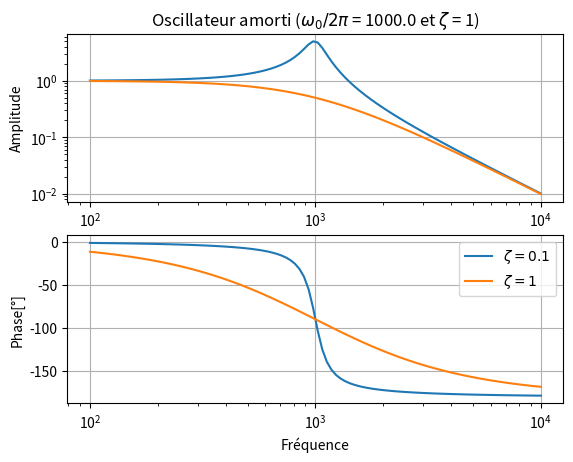

Python code for this plot:
# -*- coding: utf-8 -*-
"""
Created on Sat Oct  7 23:33:43 2017

[redacted]
"""
from numpy import *
import numpy as np
import matplotlib.pyplot as plt

def fonction_de_transfert(omega, omega_0, zeta):
    return omega_0**2/( omega_0**2 - omega**2 + 2*1j*zeta*omega*omega_0)

f0 = 1000.0
omega_0 = 2*pi*f0
zeta = 0.1
frequence = logspace(2, 4, 100)
omega = 2*pi*frequence

gain = abs(fonction_de_transfert(omega, omega_0, zeta))
angle = angle(fonction_de_transfert(omega, omega_0, zeta))*180/pi

plt.subplot(2, 1, 1)
plt.loglog(frequence, gain)
plt.subplot(2, 1, 2)
plt.semilogx(frequence, angle, label=r"$\zeta = {zeta}$".format(zeta = zeta))


zeta = 1
frequence = logspace(2, 4, 100)
omega = 2*pi*frequence
gain = abs(fonction_de_transfert(omega, omega_0, zeta))
angle = np.angle(fonction_de_transfert(omega, omega_0, zeta))*180/pi

plt.subplot(2, 1, 1)
plt.loglog(frequence, gain)
plt.grid()
plt.ylabel("Amplitude")
plt.title(r"Oscillateur amorti ($\omega_0/2\pi$ = {omega0_sur_2pi} et $\zeta$ = {zeta})".format(omega0_sur_2pi = f0, zeta = zeta))
plt.subplot(2, 1, 2)
plt.semilogx(frequence, angle, label=r"$\zeta = {zeta}$".format(zeta = zeta))
plt.grid()
plt.ylabel("Phase[°]")
plt.xlabel("Fréquence")



plt.legend()